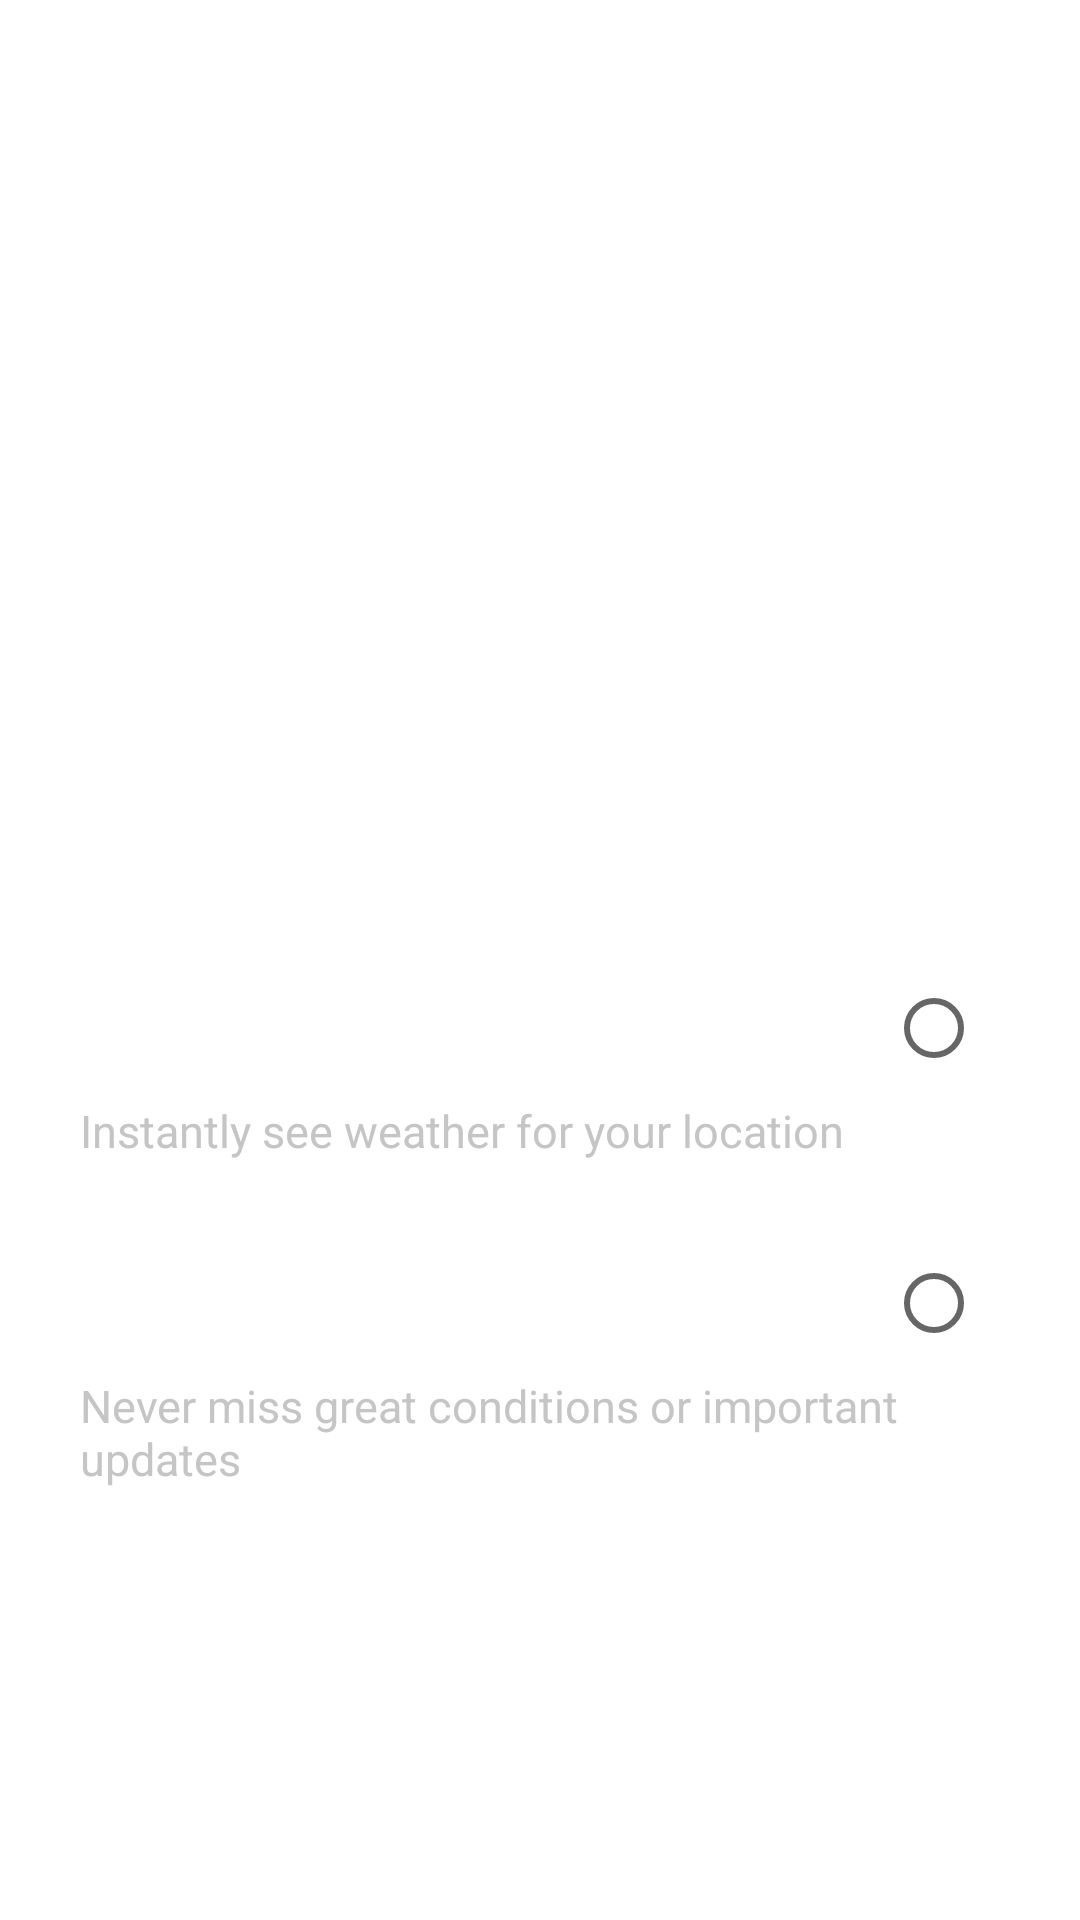

Android layout source for this screen:
<!-- AndroidManifest.xml: application theme Theme.WeatherApp -->
<!-- res/layout/home_permissions_layout.xml -->
<?xml version="1.0" encoding="utf-8"?>
<LinearLayout xmlns:android="http://schemas.android.com/apk/res/android"
    xmlns:tools="http://schemas.android.com/tools"
    android:orientation="vertical"
    android:layout_width="match_parent"
    android:layout_height="match_parent"
    tools:context=".ui.HomePermissions.HomePermissionsFragment"
    android:background="@drawable/word_from_space">


    <TextView
        android:layout_width="wrap_content"
        android:layout_height="wrap_content"
        android:layout_gravity="center"
        android:text="Permissions"
        android:textSize="30sp"
        android:textColor="@color/white"/>

    <TextView
        android:layout_width="wrap_content"
        android:layout_height="wrap_content"
        android:layout_gravity="center"
        android:gravity="center"
        android:text="Grant Weather Now° permissions for an optimal experience"
        android:textSize="20sp"
        android:textColor="@color/white"
        android:layout_marginTop="10dp"
        android:layout_marginBottom="30dp"/>


    <androidx.cardview.widget.CardView
        xmlns:android="http://schemas.android.com/apk/res/android"
        xmlns:app="http://schemas.android.com/apk/res-auto"
        android:layout_width="match_parent"
        android:layout_height="wrap_content"
        android:layout_marginStart="10dp"
        android:layout_marginLeft="5dp"
        android:layout_marginTop="180dp"
        android:id="@+id/card_location_perm"
        android:layout_marginEnd="10dp"
        android:layout_marginRight="5dp"
        app:cardBackgroundColor="#33FFFFFF"
        app:cardCornerRadius="5dp"
        app:cardElevation="0dp"
        app:cardUseCompatPadding="true"
        app:contentPadding="3dp"
        android:clickable="true">

        <LinearLayout
            android:layout_width="match_parent"
            android:layout_height="wrap_content"
            android:orientation="vertical">
            <LinearLayout
                android:layout_width="match_parent"
                android:layout_height="wrap_content"
                android:orientation="horizontal">
                <TextView
                    android:layout_width="0dp"
                    android:layout_height="wrap_content"
                    android:text="Location"
                    android:textSize="20sp"
                    android:layout_marginTop="10dp"
                    android:layout_marginLeft="10dp"
                    android:textColor="@color/white"
                    android:layout_weight="1"/>
                <RadioButton
                    android:layout_width="wrap_content"
                    android:layout_height="wrap_content"
                    android:id="@+id/location_radio"
                    android:layout_gravity="end"
                    android:clickable="false"/>
            </LinearLayout>

            <TextView
                android:layout_width="match_parent"
                android:layout_height="wrap_content"
                android:textColor="#C5C5C5"
                android:text="Instantly see weather for your location"
                android:layout_marginLeft="10dp"
                android:textSize="15sp"/>
        </LinearLayout>
    </androidx.cardview.widget.CardView>

    <androidx.cardview.widget.CardView
        xmlns:android="http://schemas.android.com/apk/res/android"
        xmlns:app="http://schemas.android.com/apk/res-auto"
        android:layout_width="match_parent"
        android:layout_height="wrap_content"
        android:layout_marginStart="10dp"
        android:layout_marginLeft="5dp"
        android:layout_marginTop="8dp"
        android:id="@+id/card_notification_perm"
        android:layout_marginEnd="10dp"
        android:layout_marginRight="5dp"
        app:cardBackgroundColor="#33FFFFFF"
        app:cardCornerRadius="5dp"
        app:cardElevation="0dp"
        app:cardUseCompatPadding="true"
        app:contentPadding="3dp"
        android:clickable="true">

        <LinearLayout
            android:layout_width="match_parent"
            android:layout_height="wrap_content"
            android:orientation="vertical">
            <LinearLayout
                android:layout_width="match_parent"
                android:layout_height="wrap_content"
                android:orientation="horizontal">
                <TextView
                    android:layout_width="0dp"
                    android:layout_height="wrap_content"
                    android:text="Push notifications"
                    android:textSize="20sp"
                    android:layout_marginTop="10dp"
                    android:layout_marginLeft="10dp"
                    android:textColor="@color/white"
                    android:layout_weight="1"/>
                <RadioButton
                    android:layout_width="wrap_content"
                    android:layout_height="wrap_content"
                    android:id="@+id/permissions_radio"
                    android:layout_gravity="end"
                    android:clickable="false"/>
            </LinearLayout>

            <TextView
                android:layout_width="match_parent"
                android:layout_height="wrap_content"
                android:text="Never miss great conditions or important updates"
                android:layout_marginLeft="10dp"
                android:textColor="#C5C5C5"
                android:textSize="15sp"/>
        </LinearLayout>
    </androidx.cardview.widget.CardView>




    <LinearLayout
        android:layout_width="match_parent"
        android:layout_height="wrap_content"
        android:orientation="horizontal"
        android:layout_weight="1">

        <Button
            android:layout_width="100dp"
            android:layout_height="80dp"
            android:layout_gravity="bottom"
            android:gravity="center"
            android:textSize="13sp"
            android:layout_marginTop="20dp"
            android:padding="10dp"
            android:text="Skip"
            android:layout_margin="10dp"
            android:textColor="#ffffff"
            android:id="@+id/btn_skip"
            android:layout_weight="0.1"
            android:background="@drawable/rounded_outlined_btn"/>

        <Button
            android:layout_width="100dp"
            android:layout_height="80dp"
            android:layout_gravity="bottom"
            android:gravity="center"
            android:textSize="13sp"
            android:layout_marginTop="20dp"
            android:padding="10dp"
            android:text="Allow All"
            android:layout_margin="10dp"
            android:textColor="#ffffff"
            android:id="@+id/btn_allow_all"
            android:layout_weight="1"
            android:background="@drawable/rounded_outlined_btn"/>
    </LinearLayout>
</LinearLayout>
<!-- resources referenced by this layout -->
<resources>
  <style name="Theme.WeatherApp" parent="Base.Theme.WeatherApp" />
  <style name="Base.Theme.WeatherApp" parent="Theme.MaterialComponents.Light.DarkActionBar">
  
          
          
          <item name="colorPrimary">@color/black</item>
          <item name="colorPrimaryVariant">@color/purple_700</item>
          <item name="colorOnPrimary">@color/white</item>
          
          <item name="colorSecondary">@color/teal_200</item>
          <item name="colorSecondaryVariant">@color/teal_700</item>
          <item name="colorOnSecondary">@color/black</item>
          
          <item name="android:statusBarColor" tools:targetApi="l">?attr/colorPrimaryVariant</item>
      </style>
  <!-- not gathered from this repository: default colours our renderer supplied (Android Studio template values) -->
  <color name="purple_700">#FF3700B3</color>
  <color name="teal_200">#FF03DAC5</color>
  <color name="teal_700">#FF018786</color>
  <color name="black">#FF000000</color>
  <color name="white">#FFFFFFFF</color>
</resources>
